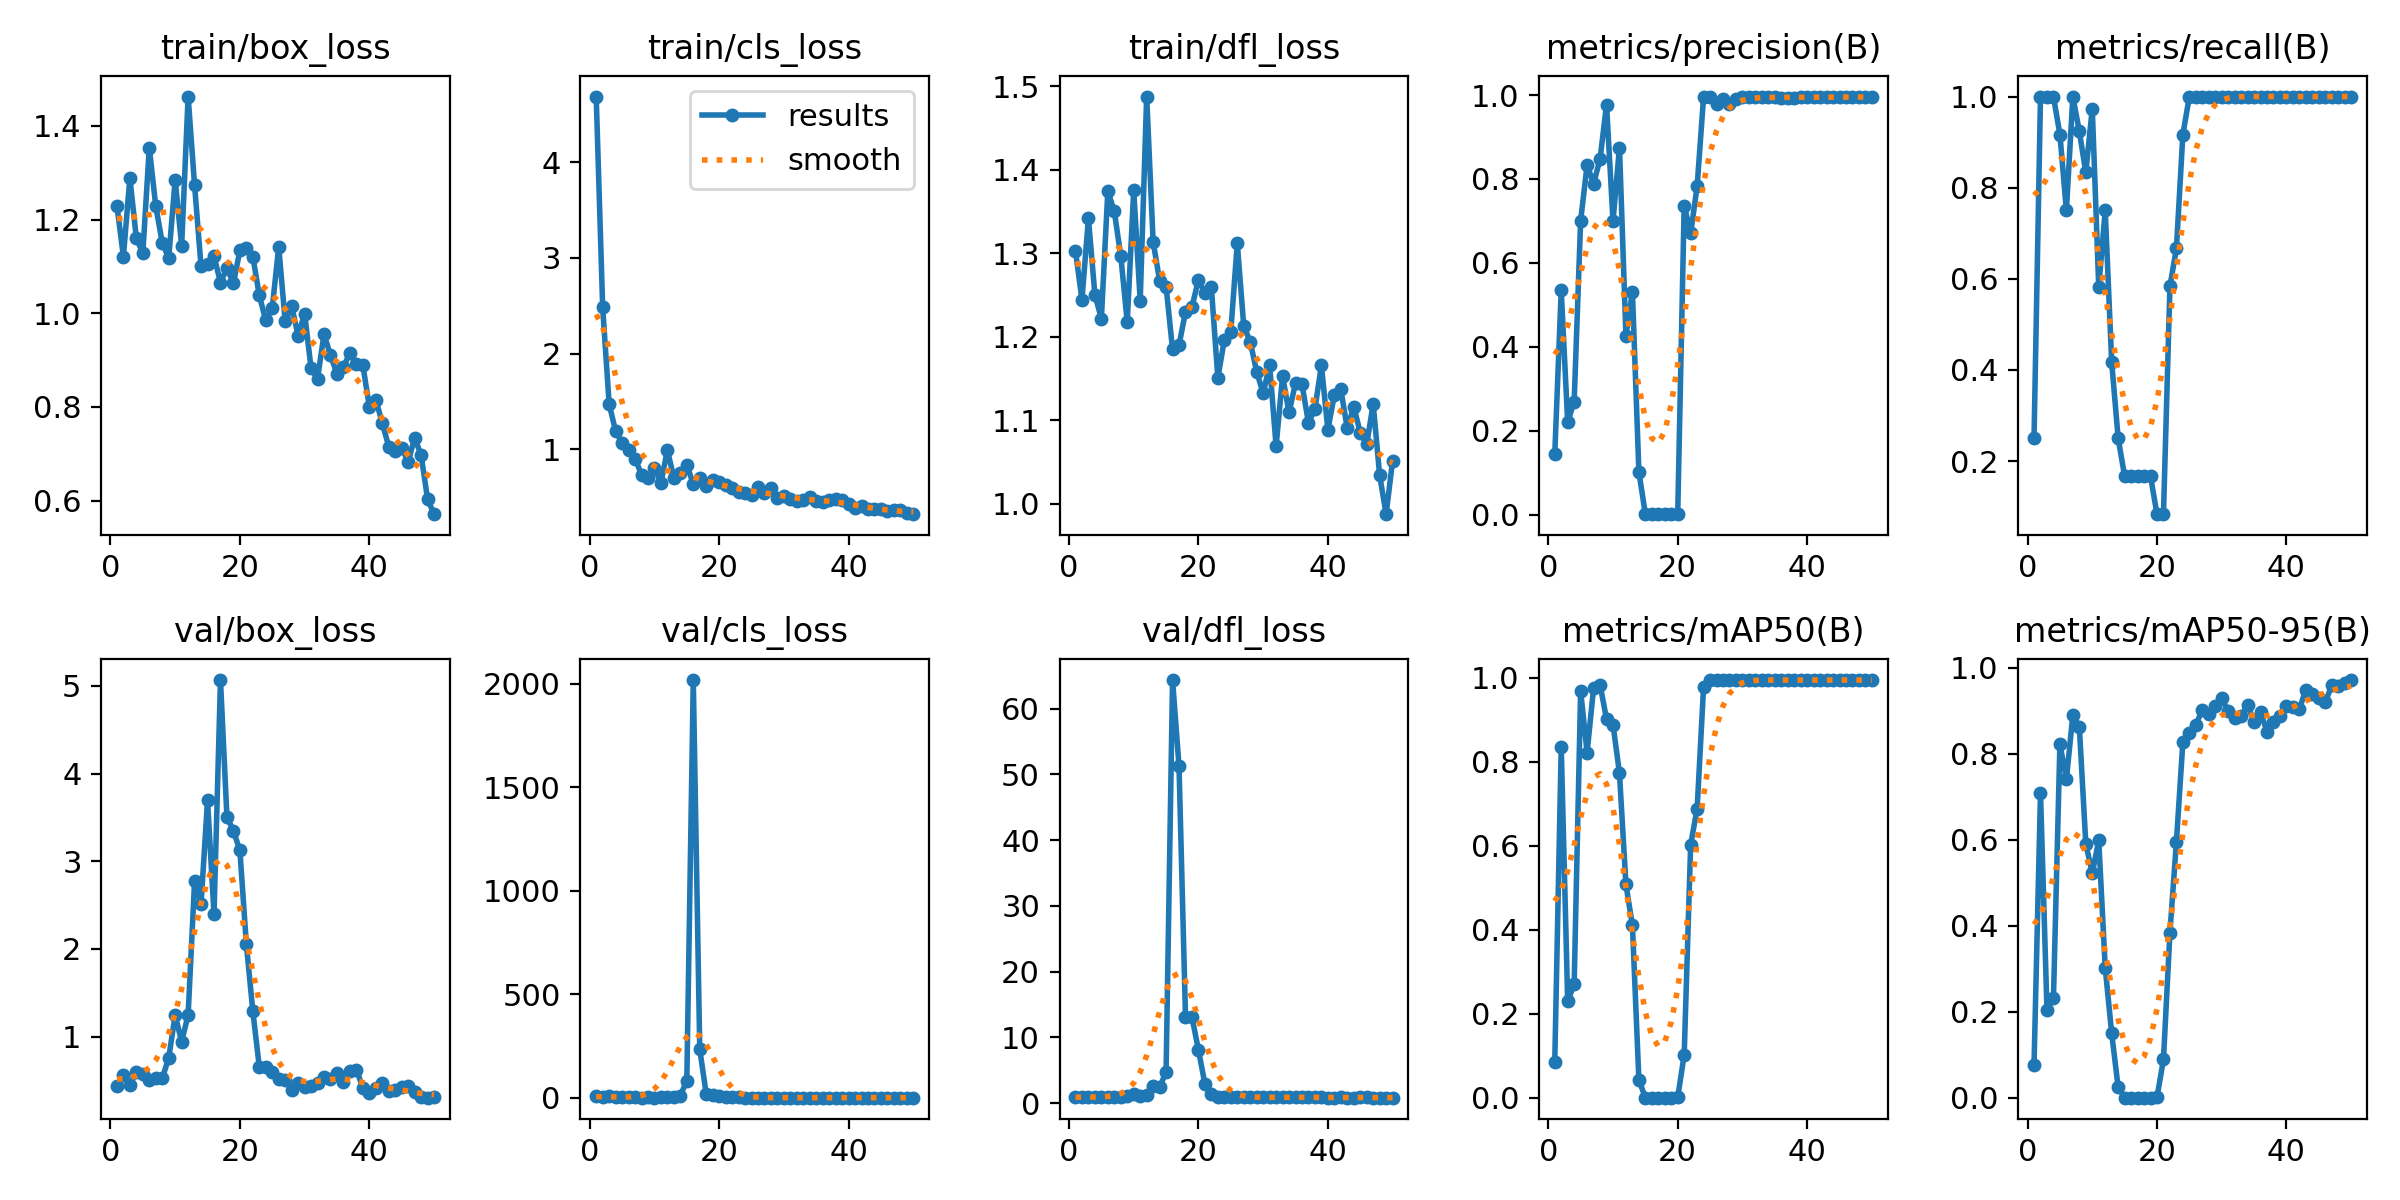

The file beside this chart, header and first rows:
epoch, train/box_loss, train/cls_loss, train/dfl_loss, metrics/precision(B), metrics/recall(B), metrics/mAP50(B), metrics/mAP50-95(B), val/box_loss, val/cls_loss, val/dfl_loss, lr/pg0, lr/pg1, lr/pg2
1, 1.229, 4.687, 1.303, 0.1434, 0.25, 0.08524, 0.07641, 0.4389, 6.911, 0.8568, 0.00014, 0.00014, 0.00014
2, 1.121, 2.484, 1.244, 0.5341, 1, 0.8354, 0.7086, 0.5656, 5.053, 0.9235, 0.0002941, 0.0002941, 0.0002941
3, 1.289, 1.474, 1.342, 0.2196, 1, 0.2296, 0.2047, 0.4496, 6.87, 0.8584, 0.0004418, 0.0004418, 0.0004418
4, 1.16, 1.19, 1.25, 0.2695, 1, 0.2714, 0.2312, 0.5992, 4.345, 0.9632, 0.0005832, 0.0005832, 0.0005832
5, 1.128, 1.067, 1.222, 0.7002, 0.9167, 0.9683, 0.8232, 0.5677, 1.625, 0.8781, 0.0007182, 0.0007182, 0.0007182
6, 1.354, 0.9948, 1.374, 0.8335, 0.75, 0.8224, 0.741, 0.5015, 1.879, 0.8972, 0.0008469, 0.0008469, 0.0008469
7, 1.229, 0.9042, 1.35, 0.7886, 1, 0.9758, 0.8903, 0.5215, 1.403, 0.8663, 0.0009693, 0.0009693, 0.0009693
8, 1.151, 0.7372, 1.297, 0.847, 0.9235, 0.9836, 0.8631, 0.5216, 0.6205, 0.8868, 0.001085, 0.001085, 0.001085
9, 1.118, 0.6969, 1.217, 0.9772, 0.8333, 0.9023, 0.5909, 0.7561, 1.384, 1.062, 0.001195, 0.001195, 0.001195
10, 1.285, 0.8067, 1.375, 0.7001, 0.9737, 0.8891, 0.5225, 1.242, 0.9641, 1.327, 0.001298, 0.001298, 0.001298
11, 1.144, 0.6501, 1.243, 0.8749, 0.5826, 0.7731, 0.5987, 0.9419, 1.223, 1.122, 0.001396, 0.001396, 0.001396
12, 1.462, 0.9927, 1.488, 0.4261, 0.75, 0.5083, 0.3025, 1.244, 1.667, 1.27, 0.001486, 0.001486, 0.001486
13, 1.273, 0.7013, 1.314, 0.5309, 0.4167, 0.4109, 0.1497, 2.771, 2.251, 2.571, 0.001525, 0.001525, 0.001525
14, 1.1, 0.7484, 1.267, 0.1018, 0.25, 0.04306, 0.02412, 2.518, 10.24, 2.377, 0.001525, 0.001525, 0.001525
15, 1.106, 0.8392, 1.26, 0.00088, 0.1667, 0.00061, 0.00011, 3.693, 81.72, 4.746, 0.001485, 0.001485, 0.001485
16, 1.122, 0.6369, 1.185, 0.00088, 0.1667, 0.00061, 0.00011, 2.395, 2017, 64.33, 0.001446, 0.001446, 0.001446
17, 1.066, 0.6969, 1.19, 0.00088, 0.1667, 0.00061, 0.00011, 5.067, 234.3, 51.21, 0.001406, 0.001406, 0.001406
18, 1.097, 0.616, 1.23, 0.00088, 0.1667, 0.00061, 0.00011, 3.503, 17.03, 13.14, 0.001366, 0.001366, 0.001366
19, 1.064, 0.6805, 1.236, 0.00088, 0.1667, 0.00061, 0.00011, 3.348, 12.41, 13.06, 0.001327, 0.001327, 0.001327
20, 1.134, 0.6589, 1.268, 0.00115, 0.08333, 0.00108, 0.00086, 3.122, 5.983, 8.081, 0.001287, 0.001287, 0.001287
21, 1.139, 0.6231, 1.252, 0.7367, 0.08333, 0.103, 0.08906, 2.052, 4.47, 2.894, 0.001248, 0.001248, 0.001248
22, 1.121, 0.5952, 1.259, 0.6702, 0.5833, 0.6028, 0.3841, 1.287, 2.072, 1.374, 0.001208, 0.001208, 0.001208
23, 1.038, 0.5573, 1.15, 0.7827, 0.6667, 0.6889, 0.5955, 0.6518, 1.111, 0.9399, 0.001168, 0.001168, 0.001168
24, 0.9847, 0.5402, 1.196, 0.9964, 0.9167, 0.979, 0.8278, 0.6576, 0.5471, 0.935, 0.001129, 0.001129, 0.001129
25, 1.011, 0.5277, 1.206, 0.9951, 1, 0.995, 0.8478, 0.5954, 0.4421, 0.9142, 0.001089, 0.001089, 0.001089
26, 1.142, 0.6078, 1.312, 0.9796, 1, 0.995, 0.8672, 0.5171, 0.3899, 0.8945, 0.00105, 0.00105, 0.00105
27, 0.9825, 0.5417, 1.213, 0.991, 1, 0.995, 0.9028, 0.5014, 0.3724, 0.8786, 0.00101, 0.00101, 0.00101
28, 1.015, 0.5959, 1.194, 0.9789, 1, 0.995, 0.8926, 0.3906, 0.3488, 0.8486, 0.0009704, 0.0009704, 0.0009704
29, 0.9521, 0.4931, 1.158, 0.9898, 1, 0.995, 0.9106, 0.4672, 0.3335, 0.8681, 0.0009308, 0.0009308, 0.0009308
30, 0.9995, 0.5128, 1.132, 0.9953, 1, 0.995, 0.9302, 0.4267, 0.2793, 0.8637, 0.0008912, 0.0008912, 0.0008912
31, 0.8825, 0.4834, 1.166, 0.9954, 1, 0.995, 0.899, 0.4401, 0.2915, 0.8496, 0.0008516, 0.0008516, 0.0008516
32, 0.8604, 0.4568, 1.069, 0.9954, 1, 0.995, 0.8831, 0.4721, 0.3002, 0.8625, 0.000812, 0.000812, 0.000812
33, 0.9554, 0.475, 1.153, 0.9952, 1, 0.995, 0.8871, 0.5356, 0.3032, 0.8749, 0.0007724, 0.0007724, 0.0007724
34, 0.9102, 0.5003, 1.109, 0.995, 1, 0.995, 0.9143, 0.5107, 0.3282, 0.8619, 0.0007328, 0.0007328, 0.0007328
35, 0.8707, 0.4624, 1.145, 0.9951, 1, 0.995, 0.8739, 0.5861, 0.3241, 0.8794, 0.0006932, 0.0006932, 0.0006932
36, 0.8852, 0.446, 1.143, 0.9935, 1, 0.995, 0.8974, 0.4758, 0.2882, 0.846, 0.0006536, 0.0006536, 0.0006536
37, 0.9156, 0.4682, 1.097, 0.994, 1, 0.995, 0.8517, 0.6111, 0.318, 0.9179, 0.000614, 0.000614, 0.000614
38, 0.8918, 0.4785, 1.114, 0.9937, 1, 0.995, 0.8743, 0.622, 0.3432, 0.9173, 0.0005744, 0.0005744, 0.0005744
39, 0.8891, 0.4758, 1.166, 0.9949, 1, 0.995, 0.888, 0.4154, 0.2702, 0.844, 0.0005348, 0.0005348, 0.0005348
40, 0.8009, 0.4296, 1.089, 0.9952, 1, 0.995, 0.9104, 0.3535, 0.2532, 0.8303, 0.0004952, 0.0004952, 0.0004952
41, 0.8158, 0.3893, 1.13, 0.9946, 1, 0.995, 0.9081, 0.4164, 0.2878, 0.8409, 0.0004556, 0.0004556, 0.0004556
42, 0.7654, 0.413, 1.137, 0.9952, 1, 0.995, 0.9047, 0.4679, 0.2939, 0.8568, 0.000416, 0.000416, 0.000416
43, 0.7156, 0.3765, 1.09, 0.9952, 1, 0.995, 0.9487, 0.3759, 0.2523, 0.8329, 0.0003764, 0.0003764, 0.0003764
44, 0.7064, 0.3764, 1.116, 0.9951, 1, 0.995, 0.9386, 0.3849, 0.2425, 0.8366, 0.0003368, 0.0003368, 0.0003368
45, 0.7132, 0.3806, 1.085, 0.9951, 1, 0.995, 0.9302, 0.4217, 0.2431, 0.8486, 0.0002972, 0.0002972, 0.0002972
46, 0.6823, 0.3513, 1.071, 0.9951, 1, 0.995, 0.92, 0.4358, 0.2406, 0.8495, 0.0002576, 0.0002576, 0.0002576
47, 0.7342, 0.3651, 1.119, 0.9953, 1, 0.995, 0.9594, 0.3649, 0.2208, 0.8299, 0.000218, 0.000218, 0.000218
48, 0.6976, 0.37, 1.034, 0.9953, 1, 0.995, 0.9582, 0.308, 0.2184, 0.8183, 0.0001784, 0.0001784, 0.0001784
49, 0.6033, 0.331, 0.9875, 0.9953, 1, 0.995, 0.9646, 0.3021, 0.216, 0.816, 0.0001388, 0.0001388, 0.0001388
50, 0.5712, 0.323, 1.052, 0.9954, 1, 0.995, 0.9718, 0.3111, 0.2233, 0.8179, 9.92e-05, 9.92e-05, 9.92e-05
